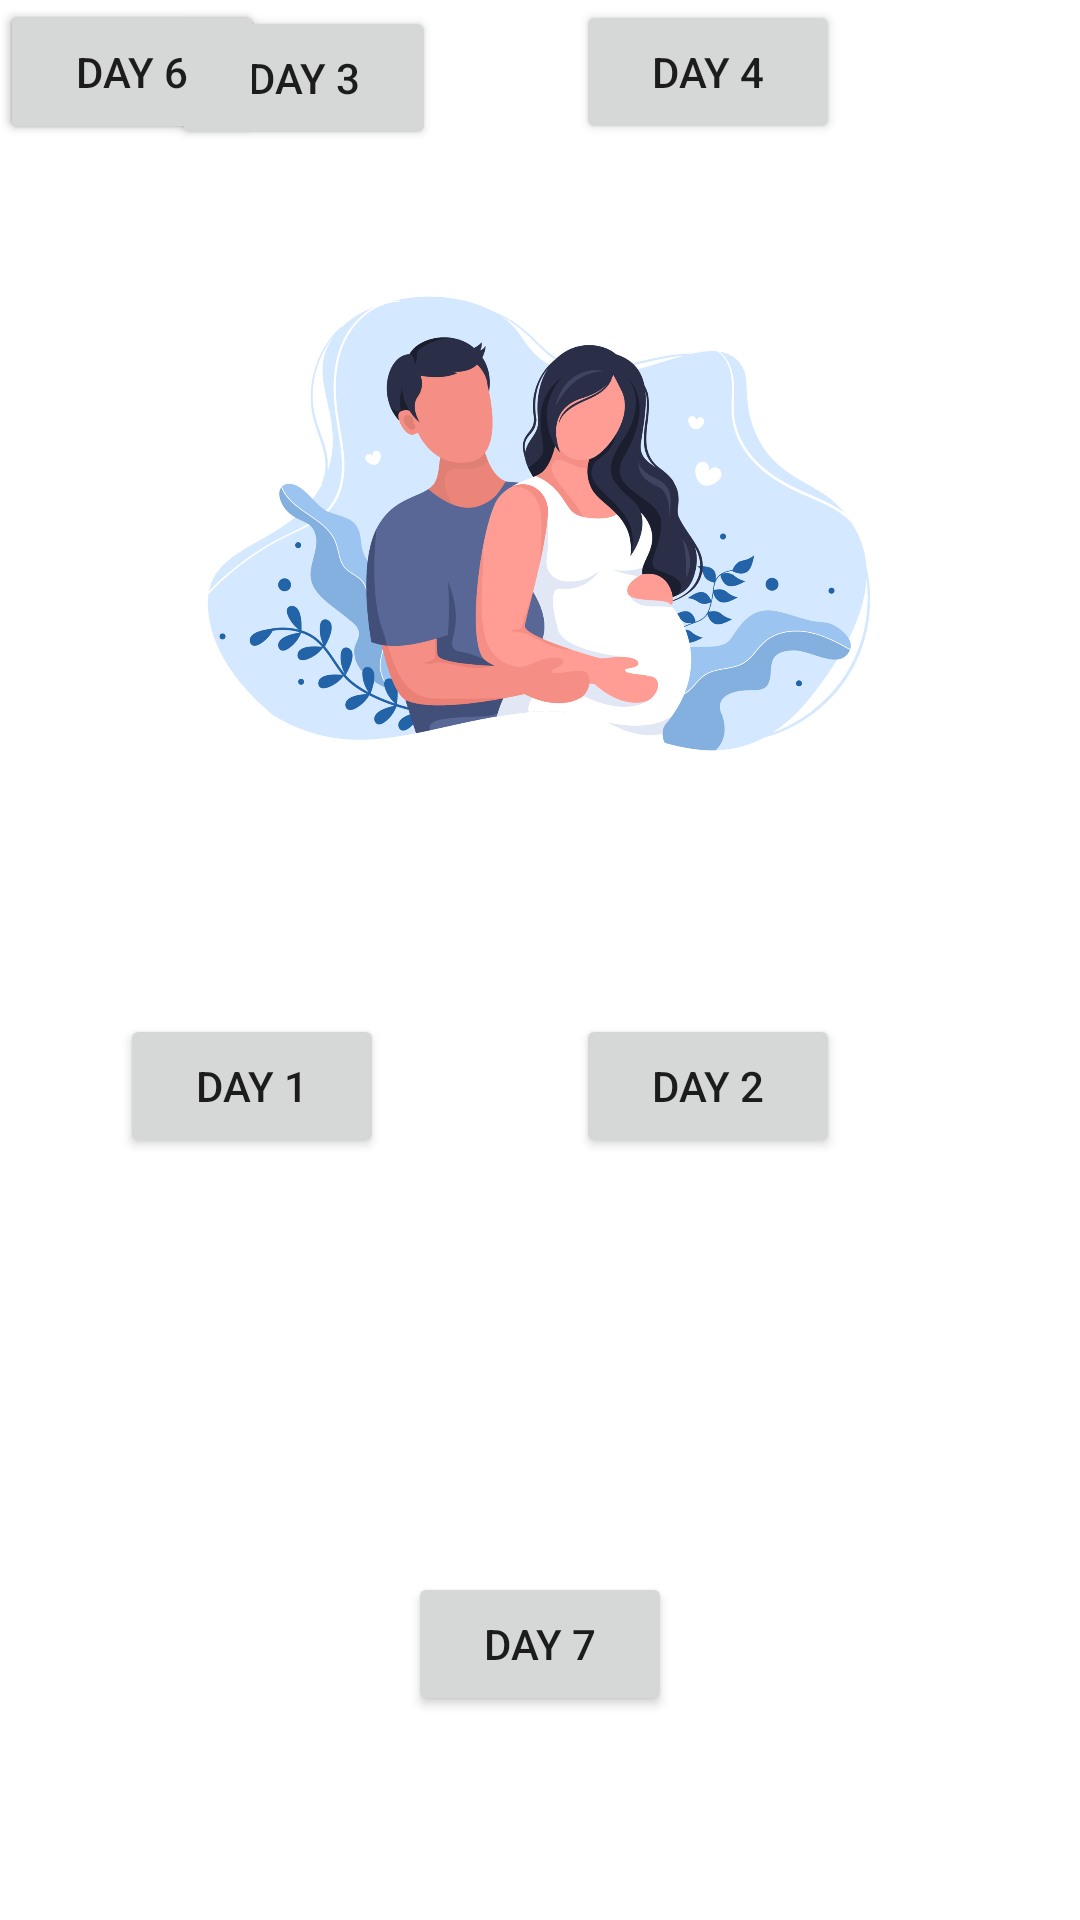

Produce the Android XML layout that renders to this screen, including the resource entries it uses.
<!-- AndroidManifest.xml: application theme Theme.Pregnancy_App -->
<!-- res/layout/fragment_day_list.xml -->
<?xml version="1.0" encoding="utf-8"?>
<androidx.constraintlayout.widget.ConstraintLayout xmlns:android="http://schemas.android.com/apk/res/android"
    xmlns:app="http://schemas.android.com/apk/res-auto"
    xmlns:tools="http://schemas.android.com/tools"
    android:layout_width="match_parent"
    android:layout_height="match_parent"
    tools:context=".DayListFragment">

    <ImageView
        android:id="@+id/imageView6"
        android:layout_width="252dp"
        android:layout_height="239dp"
        android:layout_marginTop="48dp"
        android:src="@drawable/pregnant_image_1"
        app:layout_constraintBottom_toTopOf="@+id/daySevenButton"
        app:layout_constraintEnd_toEndOf="parent"
        app:layout_constraintHorizontal_bias="0.496"
        app:layout_constraintStart_toStartOf="parent"
        app:layout_constraintTop_toTopOf="parent"
        app:layout_constraintVertical_bias="0.029" />

    <Button
        android:id="@+id/dayOneButton"
        android:layout_width="wrap_content"
        android:layout_height="wrap_content"
        android:layout_marginTop="44dp"
        android:layout_marginEnd="64dp"
        android:text="Day 1"
        app:layout_constraintEnd_toStartOf="@+id/dayTwoButton"
        app:layout_constraintTop_toBottomOf="@+id/imageView6" />

    <Button
        android:id="@+id/dayTwoButton"
        android:layout_width="wrap_content"
        android:layout_height="wrap_content"
        android:layout_marginTop="44dp"
        android:layout_marginEnd="80dp"
        android:text="Day 2"
        app:layout_constraintBottom_toTopOf="@+id/dayFourButton"
        app:layout_constraintEnd_toEndOf="parent"
        app:layout_constraintTop_toBottomOf="@+id/imageView6"
        app:layout_constraintVertical_bias="0.0" />

    <Button
        android:id="@+id/dayThreeButton"
        android:layout_width="wrap_content"
        android:layout_height="wrap_content"
        android:layout_marginBottom="32dp"
        android:text="Day 3"
        app:layout_constraintBottom_toTopOf="@+id/dayFiveButton"
        app:layout_constraintEnd_toStartOf="@+id/dayFourButton"
        app:layout_constraintHorizontal_bias="0.552"
        app:layout_constraintStart_toStartOf="parent"
        app:layout_constraintTop_toBottomOf="@+id/dayOneButton"       app:layout_constraintVertical_bias="0.824" />

    <Button
        android:id="@+id/dayFourButton"
        android:layout_width="wrap_content"
        android:layout_height="wrap_content"
        android:layout_marginEnd="80dp"
        android:text="Day 4"
        app:layout_constraintEnd_toEndOf="parent"
        tools:layout_editor_absoluteY="436dp" />

    <Button
        android:id="@+id/dayFiveButton"
        android:layout_width="wrap_content"
        android:layout_height="wrap_content"
        android:text="Day 5"
        tools:layout_editor_absoluteX="79dp"
        tools:layout_editor_absoluteY="526dp" />

    <Button
        android:id="@+id/daySixButton"
        android:layout_width="wrap_content"
        android:layout_height="wrap_content"
        android:text="Day 6"
        tools:layout_editor_absoluteX="237dp"
        tools:layout_editor_absoluteY="526dp" />

    <Button
        android:id="@+id/daySevenButton"
        android:layout_width="wrap_content"
        android:layout_height="wrap_content"
        android:layout_marginBottom="68dp"
        android:text="@string/day_7"
        app:layout_constraintBottom_toBottomOf="parent"
        app:layout_constraintEnd_toEndOf="parent"
        app:layout_constraintStart_toStartOf="parent" />

</androidx.constraintlayout.widget.ConstraintLayout>
<!-- resources referenced by this layout -->
<resources>
  <!-- drawable pregnant_image_1: jpg bitmap (drawable, 238218 bytes) -->
  <string name="day_7">Day 7</string>
  <style name="Theme.Pregnancy_App" parent="Theme.MaterialComponents.DayNight.NoActionBar">
          
          <item name="colorPrimary">@color/darkGray</item>
          <item name="colorPrimaryVariant">@color/black</item>
          <item name="colorOnPrimary">@color/white</item>
          <item name="android:statusBarColor" tools:targetApi="l">?attr/colorPrimaryVariant</item>
      </style>
  <color name="darkGray">#222</color>
  <color name="black">#FF000000</color>
  <color name="white">#FFFFFFFF</color>
</resources>
